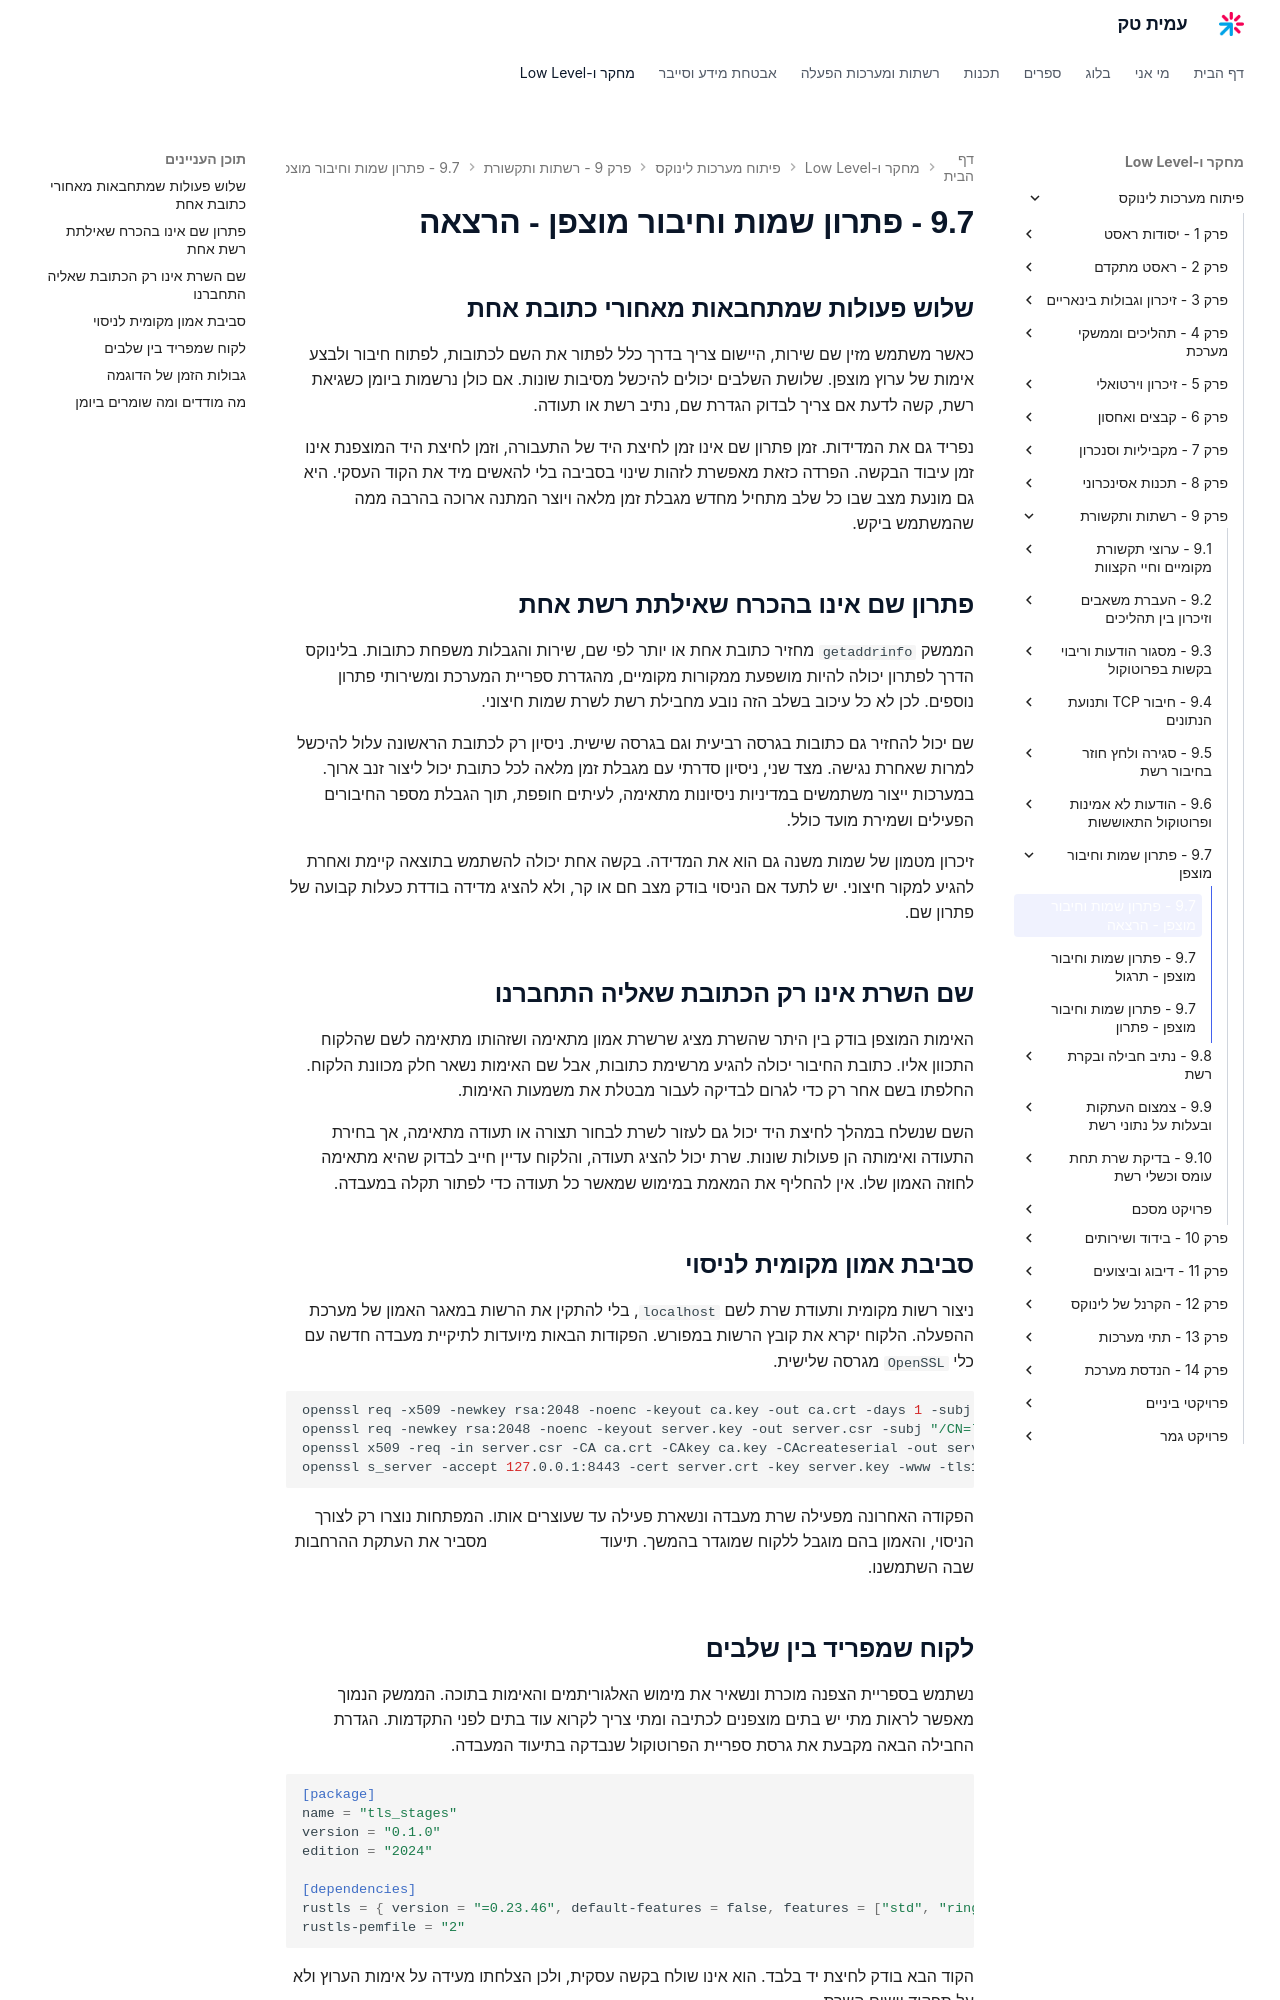

repository: AmitPinchasi/amittech · page: פיתוח-מערכות-לינוקס/9 - רשתות ותקשורת/9.7 - פתרון שמות וחיבור מוצפן/9.7 - פתרון שמות וחיבור מוצפן - הרצאה/index.html · generator: mkdocs

## שלוש פעולות שמתחבאות מאחורי כתובת אחת

כאשר משתמש מזין שם שירות, היישום צריך בדרך כלל לפתור את השם לכתובות, לפתוח חיבור ולבצע אימות של ערוץ מוצפן. שלושת השלבים יכולים להיכשל מסיבות שונות. אם כולן נרשמות ביומן כשגיאת רשת, קשה לדעת אם צריך לבדוק הגדרת שם, נתיב רשת או תעודה.

נפריד גם את המדידות. זמן פתרון שם אינו זמן לחיצת היד של התעבורה, וזמן לחיצת היד המוצפנת אינו זמן עיבוד הבקשה. הפרדה כזאת מאפשרת לזהות שינוי בסביבה בלי להאשים מיד את הקוד העסקי. היא גם מונעת מצב שבו כל שלב מתחיל מחדש מגבלת זמן מלאה ויוצר המתנה ארוכה בהרבה ממה שהמשתמש ביקש.

## פתרון שם אינו בהכרח שאילתת רשת אחת

הממשק `getaddrinfo` מחזיר כתובת אחת או יותר לפי שם, שירות והגבלות משפחת כתובות. בלינוקס הדרך לפתרון יכולה להיות מושפעת ממקורות מקומיים, מהגדרת ספריית המערכת ומשירותי פתרון נוספים. לכן לא כל עיכוב בשלב הזה נובע מחבילת רשת לשרת שמות חיצוני.

שם יכול להחזיר גם כתובות בגרסה רביעית וגם בגרסה שישית. ניסיון רק לכתובת הראשונה עלול להיכשל למרות שאחרת נגישה. מצד שני, ניסיון סדרתי עם מגבלת זמן מלאה לכל כתובת יכול ליצור זנב ארוך. במערכות ייצור משתמשים במדיניות ניסיונות מתאימה, לעיתים חופפת, תוך הגבלת מספר החיבורים הפעילים ושמירת מועד כולל.

זיכרון מטמון של שמות משנה גם הוא את המדידה. בקשה אחת יכולה להשתמש בתוצאה קיימת ואחרת להגיע למקור חיצוני. יש לתעד אם הניסוי בודק מצב חם או קר, ולא להציג מדידה בודדת כעלות קבועה של פתרון שם.

## שם השרת אינו רק הכתובת שאליה התחברנו

האימות המוצפן בודק בין היתר שהשרת מציג שרשרת אמון מתאימה ושזהותו מתאימה לשם שהלקוח התכוון אליו. כתובת החיבור יכולה להגיע מרשימת כתובות, אבל שם האימות נשאר חלק מכוונת הלקוח. החלפתו בשם אחר רק כדי לגרום לבדיקה לעבור מבטלת את משמעות האימות.

השם שנשלח במהלך לחיצת היד יכול גם לעזור לשרת לבחור תצורה או תעודה מתאימה, אך בחירת התעודה ואימותה הן פעולות שונות. שרת יכול להציג תעודה, והלקוח עדיין חייב לבדוק שהיא מתאימה לחוזה האמון שלו. אין להחליף את המאמת במימוש שמאשר כל תעודה כדי לפתור תקלה במעבדה.

## סביבת אמון מקומית לניסוי

ניצור רשות מקומית ותעודת שרת לשם `localhost`, בלי להתקין את הרשות במאגר האמון של מערכת ההפעלה. הלקוח יקרא את קובץ הרשות במפורש. הפקודות הבאות מיועדות לתיקיית מעבדה חדשה עם כלי `OpenSSL` מגרסה שלישית.

```bash
openssl req -x509 -newkey rsa:2048 -noenc -keyout ca.key -out ca.crt -days 1 -subj "/CN=AmitTech Lab CA" -addext "basicConstraints=critical,CA:TRUE" -addext "keyUsage=critical,keyCertSign,cRLSign"
openssl req -newkey rsa:2048 -noenc -keyout server.key -out server.csr -subj "/CN=localhost" -addext "subjectAltName=DNS:localhost" -addext "basicConstraints=critical,CA:FALSE"
openssl x509 -req -in server.csr -CA ca.crt -CAkey ca.key -CAcreateserial -out server.crt -days 1 -copy_extensions copy
openssl s_server -accept 127.0.0.1:8443 -cert server.crt -key server.key -www -tls1_3
```

הפקודה האחרונה מפעילה שרת מעבדה ונשארת פעילה עד שעוצרים אותו. המפתחות נוצרו רק לצורך הניסוי, והאמון בהם מוגבל ללקוח שמוגדר בהמשך. תיעוד [פקודת החתימה](https://docs.openssl.org/3.5/man1/openssl-x509/) מסביר את העתקת ההרחבות שבה השתמשנו.
